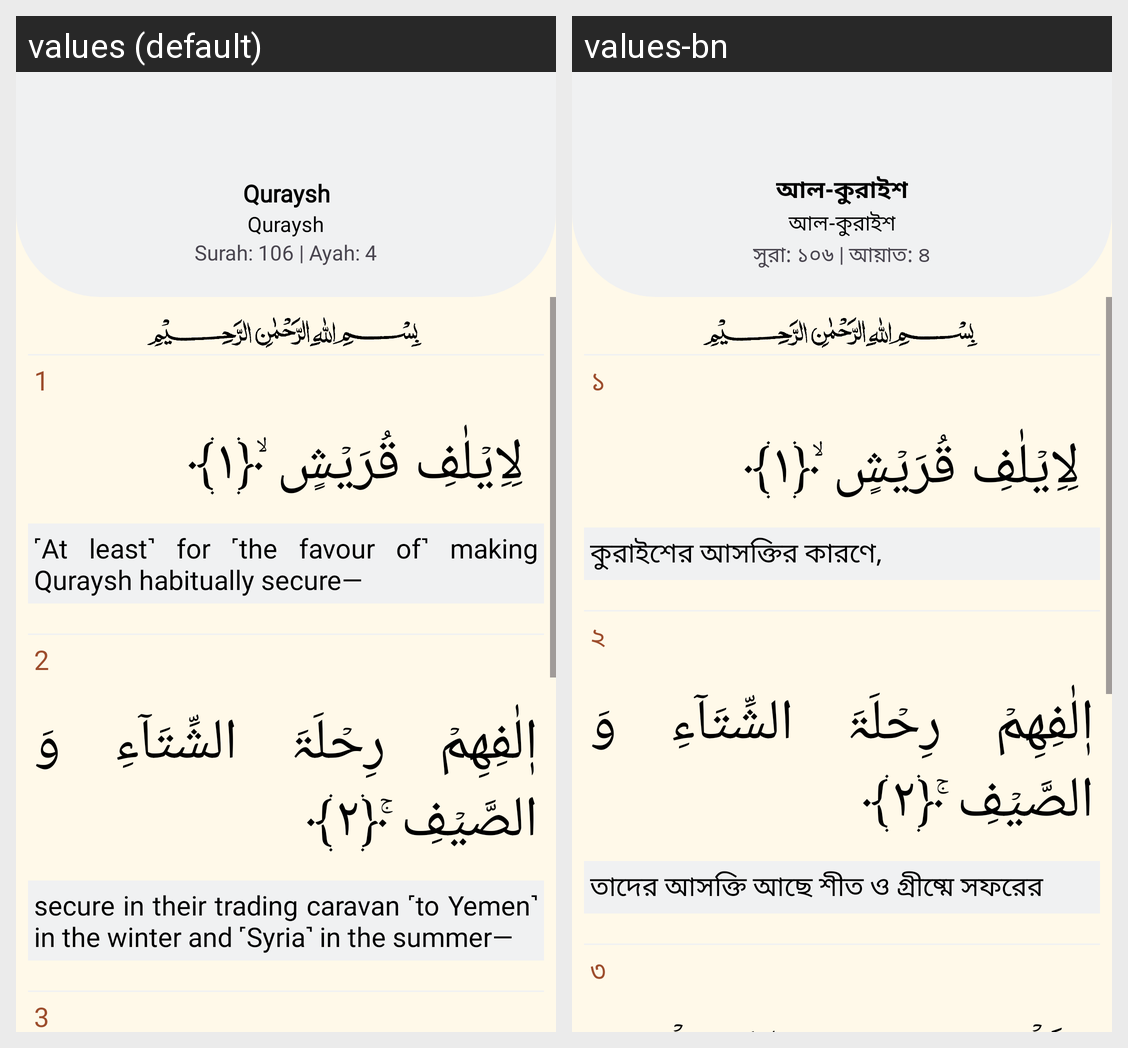

Translations of the strings shown on this Android screen, per locale in the grid:
Android screen res/layout/fragment_quran106.xml rendered under 2 locales, left to right: values (default), values-bn. Device: Nexus 5 (rendered at 1080×1920; each locale shown at half size, 540×960, under a caption strip naming it); theme Theme.Waqt.
Strings drawn on this screen, with the default value and each locale's value (text and hints the layout hard-codes, and strings that could not be matched under every locale, appear in the picture but are not listed):

quraysh
  values: Quraysh
  values-bn: আল-কুরাইশ

surah_106_ayah_4
  values: Surah: 106 | Ayah: 4
  values-bn: সুরা: ১০৬ | আয়াত: ৪

_1
  values: 1
  values-bn: ১

at_least_for_the_favour_of_making_quraysh_habitually_secure
  values: ˹At least˺ for ˹the favour of˺ making Quraysh habitually secure—
  values-bn: কুরাইশের আসক্তির কারণে,

_2
  values: 2
  values-bn: ২

secure_in_their_trading_caravan_to_yemen_in_the_winter_and_syria_in_the_summer
  values: secure in their trading caravan ˹to Yemen˺ in the winter and ˹Syria˺ in the summer—
  values-bn: তাদের আসক্তি আছে শীত ও গ্ৰীষ্মে সফরের

_3
  values: 3
  values-bn: ৩
